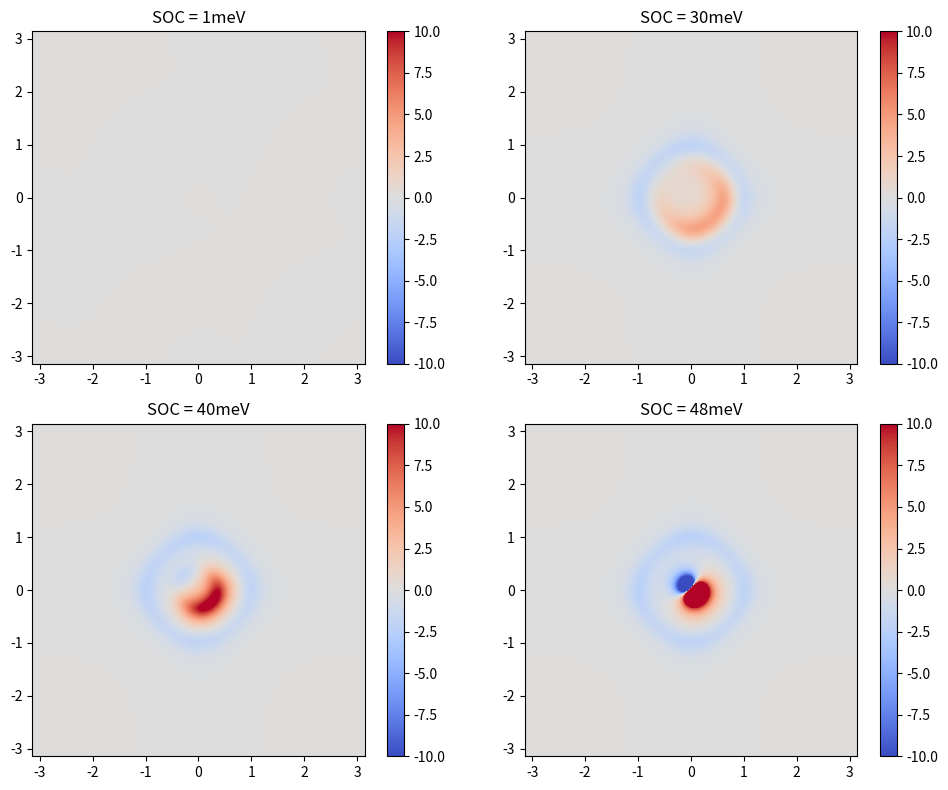

Here is the Python script that generated this plot:
import numpy as np
import matplotlib.pyplot as plt
import math
import time
from matplotlib.colors import Normalize


M0=25
M1=-25
A=12.5


def H(kx,ky,SOC):
    H=np.array([[M0+2*M1*(1-math.cos(kx))+2*M1*(1-math.cos(ky)), -1j*A*(math.sin(kx)-1j*math.sin(ky)), -1j*A*(math.sin(kx)-1j*math.sin(ky))],
               [1j*A*(math.sin(kx)+1j*math.sin(ky)),-(M0+2*M1*(1-math.cos(kx))+2*M1*(1-math.cos(ky))), 0],
                [1j*A*(math.sin(kx)+1j*math.sin(ky)), 0,-(M0+2*M1*(1-math.cos(kx))+2*M1*(1-math.cos(ky)))+SOC]])
    return H



#print(H(0,0))
# def cal1(ks1,SOC):
#     Eng=[]
#     for i in range(len(ks1)):
#         kx=ks1[i]
#         ky=0
#         eng, sta=np.linalg.eigh(H(kx,ky,SOC))
#         Eng.append(eng)
#     return Eng
#write a function to calculate the eigenvalues and eigenstates of the Hamiltonian
##返回中间band的能量和波函数
def calate(kx,ky,SOC):
    eng, sta=np.linalg.eigh(H(kx,ky,SOC))
    eng0=np.sort(eng)[0]
    eng1=np.sort(eng)[1]
    eng2=np.sort(eng)[2]
    sta0=sta[:,np.argsort(eng)[0]]
    sta1=sta[:,np.argsort(eng)[1]]
    sta2=sta[:,np.argsort(eng)[2]]
    return eng0,eng1,eng2,sta0,sta1,sta2
# print(calate(0,0))
##write a function to calculate the derivative of the Hamiltonian
def diffx(kx,ky,SOC):
    diffx=np.array([[2*M1*math.sin(kx), -1j*A*math.cos(kx), -1j*A*math.cos(kx)],
               [1j*A*math.cos(kx),-2*M1*math.sin(kx), 0],
                [1j*A*math.cos(kx), 0,-2*M1*math.sin(kx)+SOC]])
    return diffx
def diffy(kx,ky,SOC):
    diffy=np.array([[2*M1*math.sin(ky), -1*A*math.cos(ky),-A*math.cos(ky)],
               [-1*A*math.cos(ky),-2*M1*math.sin(ky), 0],
                [-A*math.cos(ky), 0,-2*M1*math.sin(ky)+SOC]])
    return diffy
# print(diffx(0,0))
#print(np.dot(sta0,np.dot(diffx(0,0),sta0)))
# print(np.conjugate(sta0))
N=200
kx=np.linspace(-math.pi,math.pi,N)
ky=np.linspace(-math.pi,math.pi,N)
Delta=2*math.pi/N
# chern_1=0
# chern_2=0
# chern_3=0
SOCl=[1,30,40,48]
# chern_change=np.zeros((len(SOC),3))
fig, axs = plt.subplots(2, 2, figsize=(10, 8))
axs = axs.ravel()
for k, SOC in enumerate(SOCl):
    Berry=np.zeros((len(kx),len(ky)))
    for i in range(len(kx)):
         for j in range(len(ky)):
            eng0,eng1,eng2,sta0,sta1,sta2=calate(kx[i],ky[j],SOC)
            partial01x=np.dot(sta1.transpose().conj(),np.dot(diffx(kx[i],ky[j],SOC),sta0))*np.dot(sta0.transpose().conj(),np.dot(diffy(kx[i],ky[j],SOC),sta1))
            partial01y=np.dot(sta1.transpose().conj(),np.dot(diffy(kx[i],ky[j],SOC),sta0))*np.dot(sta0.transpose().conj(),np.dot(diffx(kx[i],ky[j],SOC),sta1))
            partial02x=np.dot(sta1.transpose().conj(),np.dot(diffx(kx[i],ky[j],SOC),sta2))*np.dot(sta2.transpose().conj(),np.dot(diffy(kx[i],ky[j],SOC),sta1))
            partial02y=np.dot(sta1.transpose().conj(),np.dot(diffy(kx[i],ky[j],SOC),sta2))*np.dot(sta2.transpose().conj(),np.dot(diffx(kx[i],ky[j],SOC),sta1))
            Berry[i,j]=(1j*((partial01x-partial01y)/((eng1-eng0)**2)+(partial02x-partial02y)/((eng1-eng2)**2))).real
    im = axs[k].imshow(Berry, extent=(-math.pi, math.pi, -math.pi, math.pi),cmap='coolwarm',vmin=-10,vmax=10)
    axs[k].set_title(f'SOC = {SOC}meV')
    fig.colorbar(im, ax=axs[k])
plt.tight_layout()
plt.show()